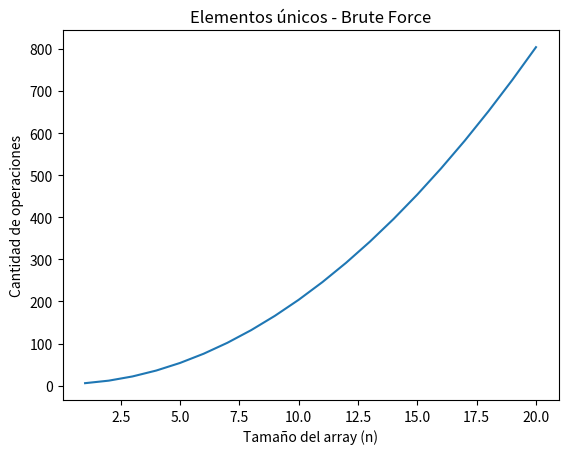

The matplotlib source for this figure:
import matplotlib.pyplot as plt
arr = [4, 7, 2, 9, 7, 5, 2, 11, 8, 4] #1

n = len(arr) #2
is_repeated = False # !

for i in range(n): # n veces
    for e in range(i+ 1, n): #n veces
        if arr[i] == arr[e]: # 1
            is_repeated = True #1
            
        
if is_repeated == True:
    print("hay repetidos")
else:
    print("todos son unicos :)")
    
# 4 + 2n2 operaciones
x = []
y = []

for n in range(1, 21):

    op = 4 + 2*(n**2)

    x.append(n)
    y.append(op)

plt.plot(x, y)

plt.title("Elementos únicos - Brute Force")
plt.xlabel("Tamaño del array (n)")
plt.ylabel("Cantidad de operaciones")

plt.show()
